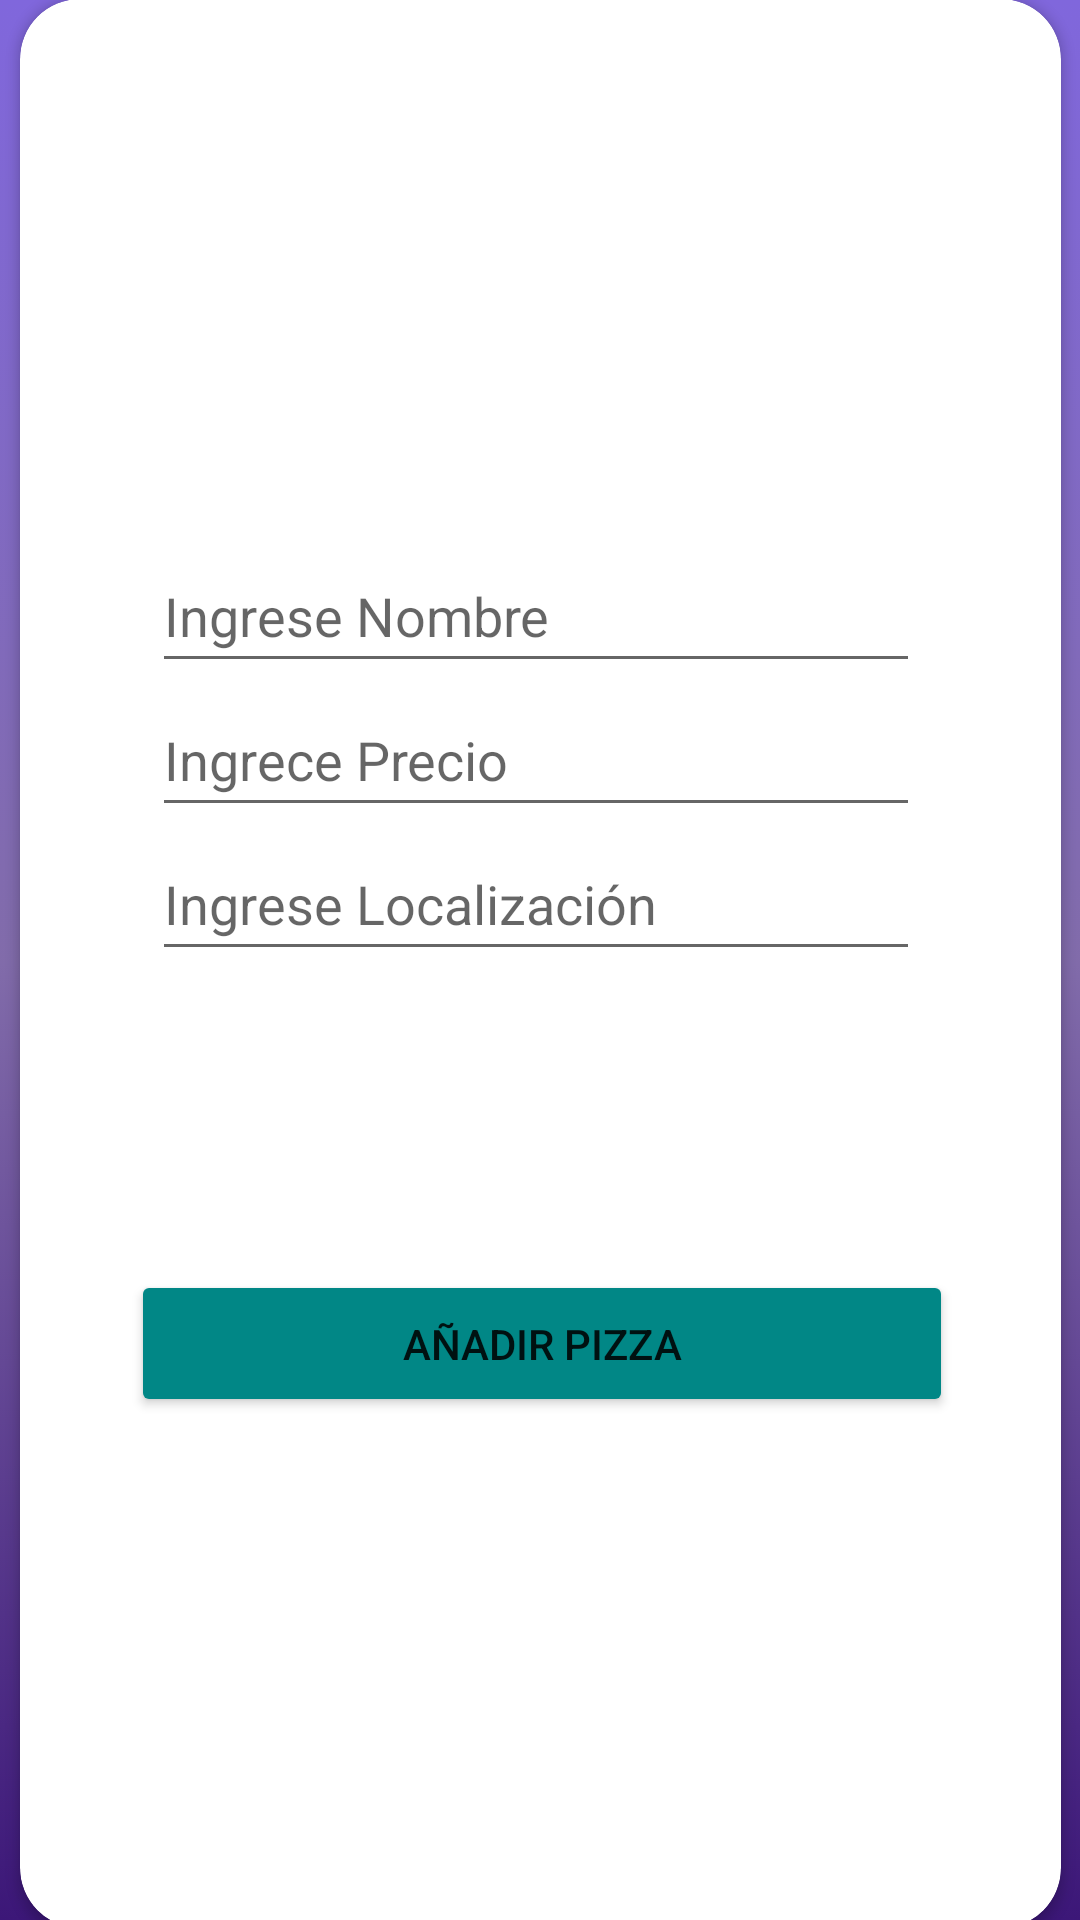

Android layout source for this screen:
<!-- AndroidManifest.xml: application theme Theme.Pizza_matias_quiroga -->
<!-- res/layout/activity_gestion.xml -->
<?xml version="1.0" encoding="utf-8"?>
<androidx.constraintlayout.widget.ConstraintLayout xmlns:android="http://schemas.android.com/apk/res/android"
    xmlns:app="http://schemas.android.com/apk/res-auto"
    xmlns:tools="http://schemas.android.com/tools"
    android:layout_width="match_parent"
    android:layout_height="match_parent"
    android:background="@drawable/gradient_background"
    tools:context=".gestion_act">

    <androidx.cardview.widget.CardView
        android:layout_width="347dp"
        android:layout_height="643dp"
        app:cardCornerRadius="20dp"
        app:layout_constraintBottom_toBottomOf="parent"
        app:layout_constraintEnd_toEndOf="parent"
        app:layout_constraintStart_toStartOf="parent"
        app:layout_constraintTop_toTopOf="parent"
        app:layout_constraintVertical_bias="0.318">

        <androidx.constraintlayout.widget.ConstraintLayout
            android:layout_width="match_parent"
            android:layout_height="match_parent">

            <ImageView
                android:id="@+id/imageView2"
                android:layout_width="99dp"
                android:layout_height="96dp"
                android:layout_marginTop="36dp"
                app:layout_constraintEnd_toEndOf="parent"
                app:layout_constraintHorizontal_bias="0.502"
                app:layout_constraintStart_toStartOf="parent"
                app:layout_constraintTop_toTopOf="parent"
                app:srcCompat="@drawable/firebase" />

            <Button
                android:id="@+id/btn"
                android:layout_width="274dp"
                android:layout_height="49dp"
                android:layout_marginBottom="88dp"
                android:backgroundTint="@color/teal_700"
                android:text="Añadir Pizza"
                app:layout_constraintBottom_toBottomOf="parent"
                app:layout_constraintEnd_toEndOf="parent"
                app:layout_constraintHorizontal_bias="0.506"
                app:layout_constraintStart_toStartOf="parent"
                app:layout_constraintTop_toBottomOf="@+id/linearLayout" />

            <LinearLayout
                android:id="@+id/linearLayout"
                android:layout_width="256dp"
                android:layout_height="161dp"
                android:layout_marginTop="48dp"
                android:orientation="vertical"
                app:layout_constraintEnd_toEndOf="parent"
                app:layout_constraintHorizontal_bias="0.483"
                app:layout_constraintStart_toStartOf="parent"
                app:layout_constraintTop_toBottomOf="@+id/imageView2">

                <EditText
                    android:id="@+id/name"
                    android:layout_width="match_parent"
                    android:layout_height="wrap_content"
                    android:ems="10"
                    android:hint="Ingrese Nombre"
                    android:inputType="textPersonName"
                    android:minHeight="48dp" />

                <EditText
                    android:id="@+id/precio"
                    android:layout_width="match_parent"
                    android:layout_height="wrap_content"
                    android:ems="10"
                    android:hint="Ingrece Precio"
                    android:inputType="textPersonName"
                    android:minHeight="48dp" />

                <EditText
                    android:id="@+id/locacion"
                    android:layout_width="match_parent"
                    android:layout_height="wrap_content"
                    android:ems="10"
                    android:hint="Ingrese Localización"
                    android:inputType="textPersonName"
                    android:minHeight="48dp" />
            </LinearLayout>
        </androidx.constraintlayout.widget.ConstraintLayout>
    </androidx.cardview.widget.CardView>
</androidx.constraintlayout.widget.ConstraintLayout>
<!-- resources referenced by this layout -->
<resources>
  <!-- drawable gradient_background (drawable) -->
  <?xml version="1.0" encoding="utf-8"?>
  <selector xmlns:android="http://schemas.android.com/apk/res/android">
      <item>
          <shape>
              <gradient
                  android:startColor="#3C1778"
                  android:centerColor="#A8401F7E"
                  android:endColor="#8067DC"
                  android:angle="90"/>
              <corners
                  android:radius="0dp"/>
          </shape>
      </item>
  </selector>
  <style name="Theme.Pizza_matias_quiroga" parent="Theme.MaterialComponents.DayNight.DarkActionBar">
          
          <item name="colorPrimary">@color/purple_500</item>
          <item name="colorPrimaryVariant">@color/purple_700</item>
          <item name="colorOnPrimary">@color/white</item>
          
          <item name="colorSecondary">@color/teal_200</item>
          <item name="colorSecondaryVariant">@color/teal_700</item>
          <item name="colorOnSecondary">@color/black</item>
          
          <item name="android:statusBarColor" tools:targetApi="l">?attr/colorPrimaryVariant</item>
          
      </style>
  <!-- not gathered from this repository: default colours our renderer supplied (Android Studio template values) -->
  <color name="purple_500">#FF6200EE</color>
  <color name="purple_700">#FF3700B3</color>
  <color name="teal_200">#FF03DAC5</color>
  <color name="teal_700">#FF018786</color>
  <color name="black">#FF000000</color>
  <color name="white">#FFFFFFFF</color>
</resources>
